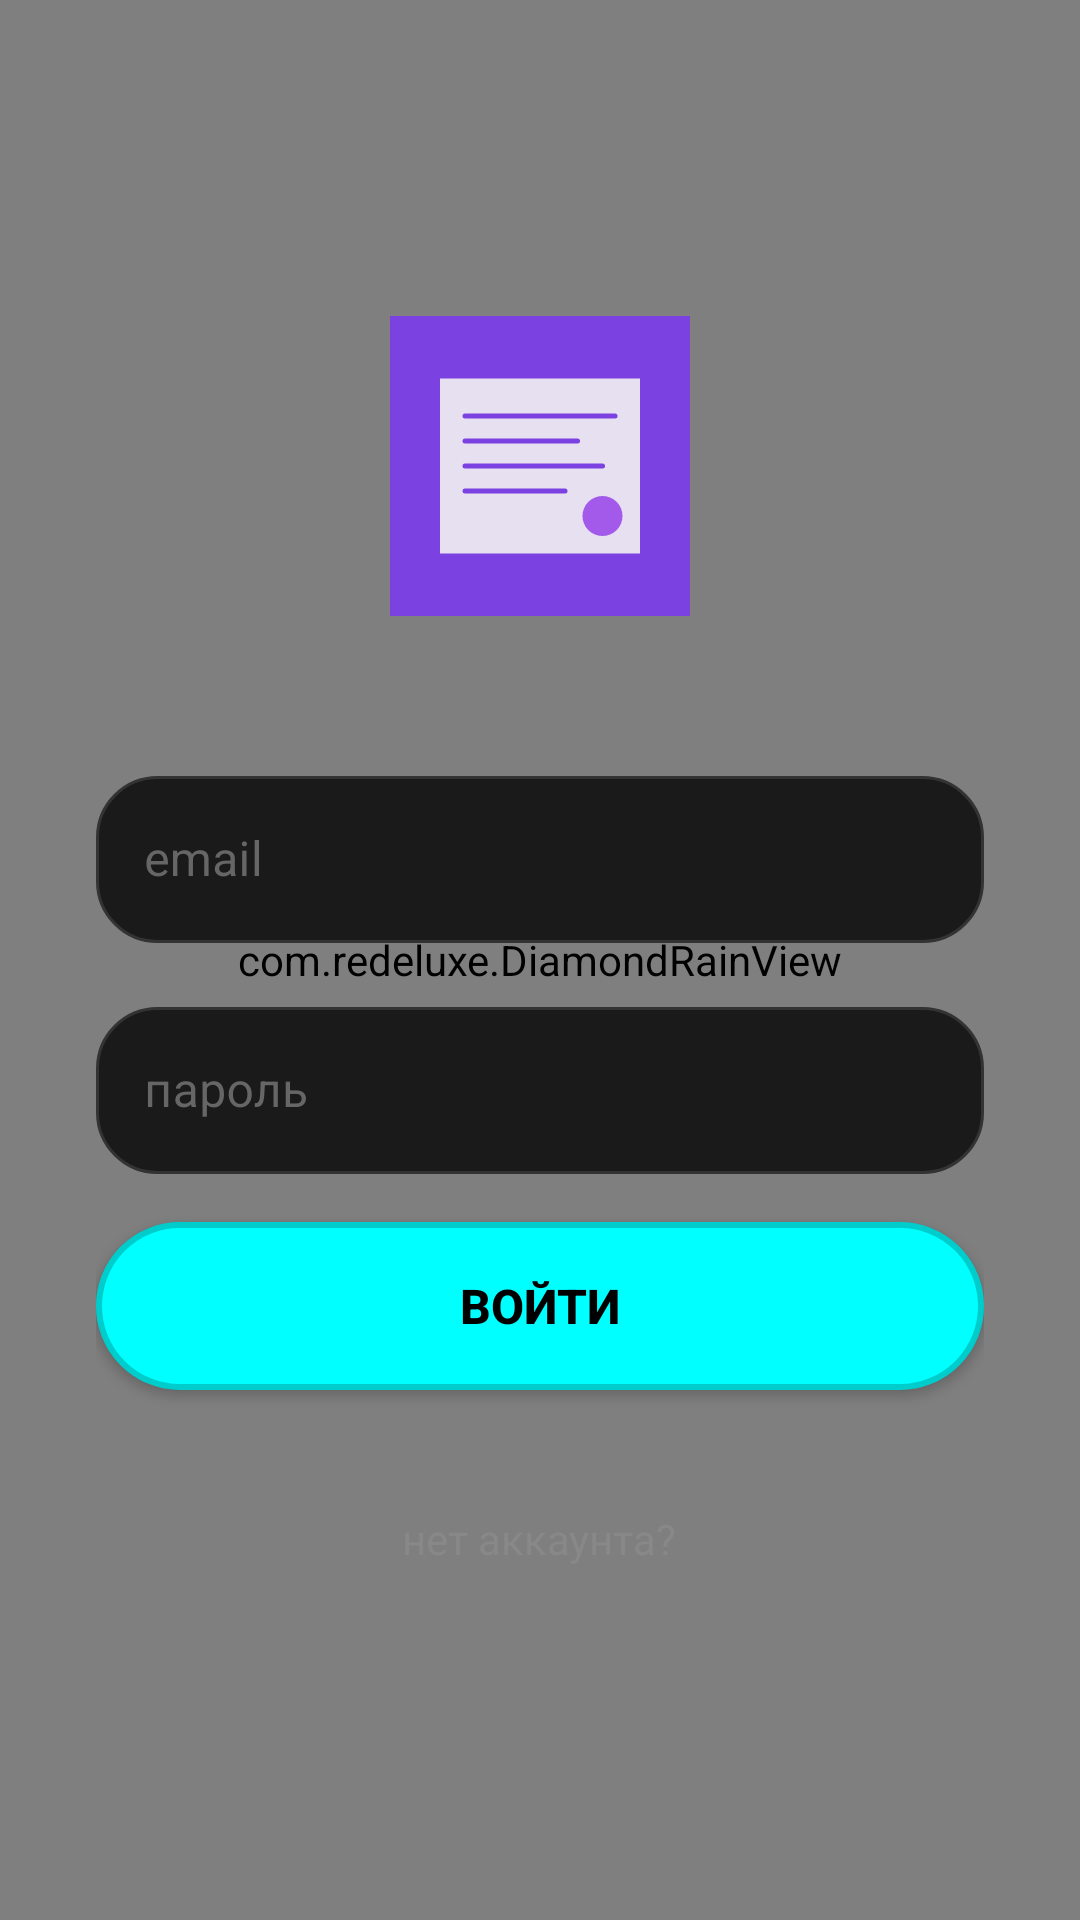

Write the Android layout XML for this screen, with the resource values it uses.
<!-- AndroidManifest.xml: activity theme Theme.Redeluxe.NoActionBar -->
<!-- res/layout/activity_login.xml -->
<?xml version="1.0" encoding="utf-8"?>
<FrameLayout xmlns:android="http://schemas.android.com/apk/res/android"
    android:layout_width="match_parent"
    android:layout_height="match_parent"
    android:background="#0a0a0a">

    <com.redeluxe.DiamondRainView
        android:id="@+id/diamondRainView"
        android:layout_width="match_parent"
        android:layout_height="match_parent" />

    <LinearLayout
    android:layout_width="match_parent"
    android:layout_height="match_parent"
    android:orientation="vertical"
        android:gravity="center"
        android:padding="32dp">

    <ImageView
            android:layout_width="100dp"
            android:layout_height="100dp"
        android:src="@drawable/ic_redeluxe_logo"
            android:layout_marginBottom="48dp"
            android:alpha="0.9"
            android:contentDescription="logo" />

    <com.google.android.material.textfield.TextInputLayout
            android:id="@+id/emailInputLayout"
        android:layout_width="match_parent"
        android:layout_height="wrap_content"
        android:layout_marginBottom="16dp"
            style="@style/Widget.MaterialComponents.TextInputLayout.OutlinedBox"
            android:hint="email"
            android:textColorHint="#666666">

        <com.google.android.material.textfield.TextInputEditText
            android:id="@+id/emailInput"
            android:layout_width="match_parent"
            android:layout_height="wrap_content"
            android:inputType="textEmailAddress"
                android:textColor="#ffffff"
                android:textColorHint="#888888"
                android:background="@drawable/rounded_input_background" />

    </com.google.android.material.textfield.TextInputLayout>

    <com.google.android.material.textfield.TextInputLayout
            android:id="@+id/passwordInputLayout"
        android:layout_width="match_parent"
        android:layout_height="wrap_content"
        android:layout_marginBottom="16dp"
            style="@style/Widget.MaterialComponents.TextInputLayout.OutlinedBox"
            android:hint="пароль"
            android:textColorHint="#666666">

        <com.google.android.material.textfield.TextInputEditText
            android:id="@+id/passwordInput"
            android:layout_width="match_parent"
            android:layout_height="wrap_content"
            android:inputType="textPassword"
                android:textColor="#ffffff"
                android:textColorHint="#888888"
                android:background="@drawable/rounded_input_background" />

    </com.google.android.material.textfield.TextInputLayout>

    <com.google.android.material.textfield.TextInputLayout
            android:id="@+id/usernameInputLayout"
        android:layout_width="match_parent"
        android:layout_height="wrap_content"
            android:layout_marginBottom="32dp"
            style="@style/Widget.MaterialComponents.TextInputLayout.OutlinedBox"
            android:hint="имя"
            android:textColorHint="#666666"
        android:visibility="gone">

        <com.google.android.material.textfield.TextInputEditText
                android:id="@+id/usernameInput"
            android:layout_width="match_parent"
            android:layout_height="wrap_content"
            android:inputType="text"
                android:textColor="#ffffff"
                android:textColorHint="#888888"
                android:background="@drawable/rounded_input_background" />

    </com.google.android.material.textfield.TextInputLayout>

    <Button
        android:id="@+id/loginButton"
        android:layout_width="match_parent"
        android:layout_height="56dp"
            android:layout_marginBottom="12dp"
        android:text="войти"
        android:textSize="16sp"
        android:textStyle="bold"
            android:background="@drawable/rounded_button_background"
            android:textColor="#000000" />

    <Button
        android:id="@+id/registerButton"
        android:layout_width="match_parent"
        android:layout_height="56dp"
            android:layout_marginBottom="12dp"
            android:text="регистрация"
        android:textSize="16sp"
        android:textStyle="bold"
            android:background="@drawable/rounded_button_secondary"
            android:textColor="#ffffff"
        android:visibility="gone" />

    <TextView
        android:id="@+id/switchModeText"
        android:layout_width="wrap_content"
        android:layout_height="wrap_content"
            android:text="нет аккаунта?"
            android:textColor="#888888"
        android:textSize="14sp"
        android:layout_marginTop="16dp"
        android:clickable="true"
            android:focusable="true"
            android:background="?android:attr/selectableItemBackground"
            android:padding="12dp" />

</LinearLayout> 

</FrameLayout>
<!-- resources referenced by this layout -->
<resources>
  <!-- drawable ic_redeluxe_logo (drawable) -->
  <?xml version="1.0" encoding="utf-8"?>
  <vector xmlns:android="http://schemas.android.com/apk/res/android"
      android:width="120dp"
      android:height="120dp"
      android:viewportWidth="120"
      android:viewportHeight="120">
      
      
      <path
          android:pathData="M0,0 L120,0 L120,120 L0,120 Z"
          android:fillColor="#7c3aed" />
      
      
      <path
          android:pathData="M20,25 L100,25 L100,95 L20,95 Z"
          android:fillColor="#ffffff"
          android:fillAlpha="0.9" />
      
      
      <path
          android:pathData="M30,40 L90,40"
          android:strokeColor="#7c3aed"
          android:strokeWidth="2"
          android:strokeLineCap="round" />
      
      <path
          android:pathData="M30,50 L75,50"
          android:strokeColor="#7c3aed"
          android:strokeWidth="2"
          android:strokeLineCap="round" />
      
      <path
          android:pathData="M30,60 L85,60"
          android:strokeColor="#7c3aed"
          android:strokeWidth="2"
          android:strokeLineCap="round" />
      
      <path
          android:pathData="M30,70 L70,70"
          android:strokeColor="#7c3aed"
          android:strokeWidth="2"
          android:strokeLineCap="round" />
      
      
      <path
          android:pathData="M85,72 A8,8 0 1,1 85,88 A8,8 0 1,1 85,72 Z"
          android:fillColor="#a855f7" />
          
  </vector>
  <!-- drawable rounded_button_background (drawable) -->
  <?xml version="1.0" encoding="utf-8"?>
  <shape xmlns:android="http://schemas.android.com/apk/res/android"
      android:shape="rectangle">
      <corners android:radius="28dp" />
      <solid android:color="#00ffff" />
      <stroke 
          android:width="2dp"
          android:color="#00cccc" />
  </shape>
  <!-- drawable rounded_button_secondary (drawable) -->
  <?xml version="1.0" encoding="utf-8"?>
  <shape xmlns:android="http://schemas.android.com/apk/res/android"
      android:shape="rectangle">
      <corners android:radius="28dp" />
      <solid android:color="#2a2a2a" />
      <stroke 
          android:width="2dp"
          android:color="#00ffff" />
  </shape>
  <!-- drawable rounded_input_background (drawable) -->
  <?xml version="1.0" encoding="utf-8"?>
  <shape xmlns:android="http://schemas.android.com/apk/res/android"
      android:shape="rectangle">
      <corners android:radius="20dp" />
      <solid android:color="#1a1a1a" />
      <stroke 
          android:width="1dp"
          android:color="#333333" />
      <padding 
          android:left="16dp"
          android:top="16dp"
          android:right="16dp"
          android:bottom="16dp" />
  </shape>
  <style name="Theme.Redeluxe.NoActionBar">
          <item name="windowActionBar">false</item>
          <item name="windowNoTitle">true</item>
          <item name="android:windowFullscreen">false</item>
          <item name="android:windowTranslucentStatus">true</item>
          <item name="android:windowTranslucentNavigation">true</item>
      </style>
</resources>
